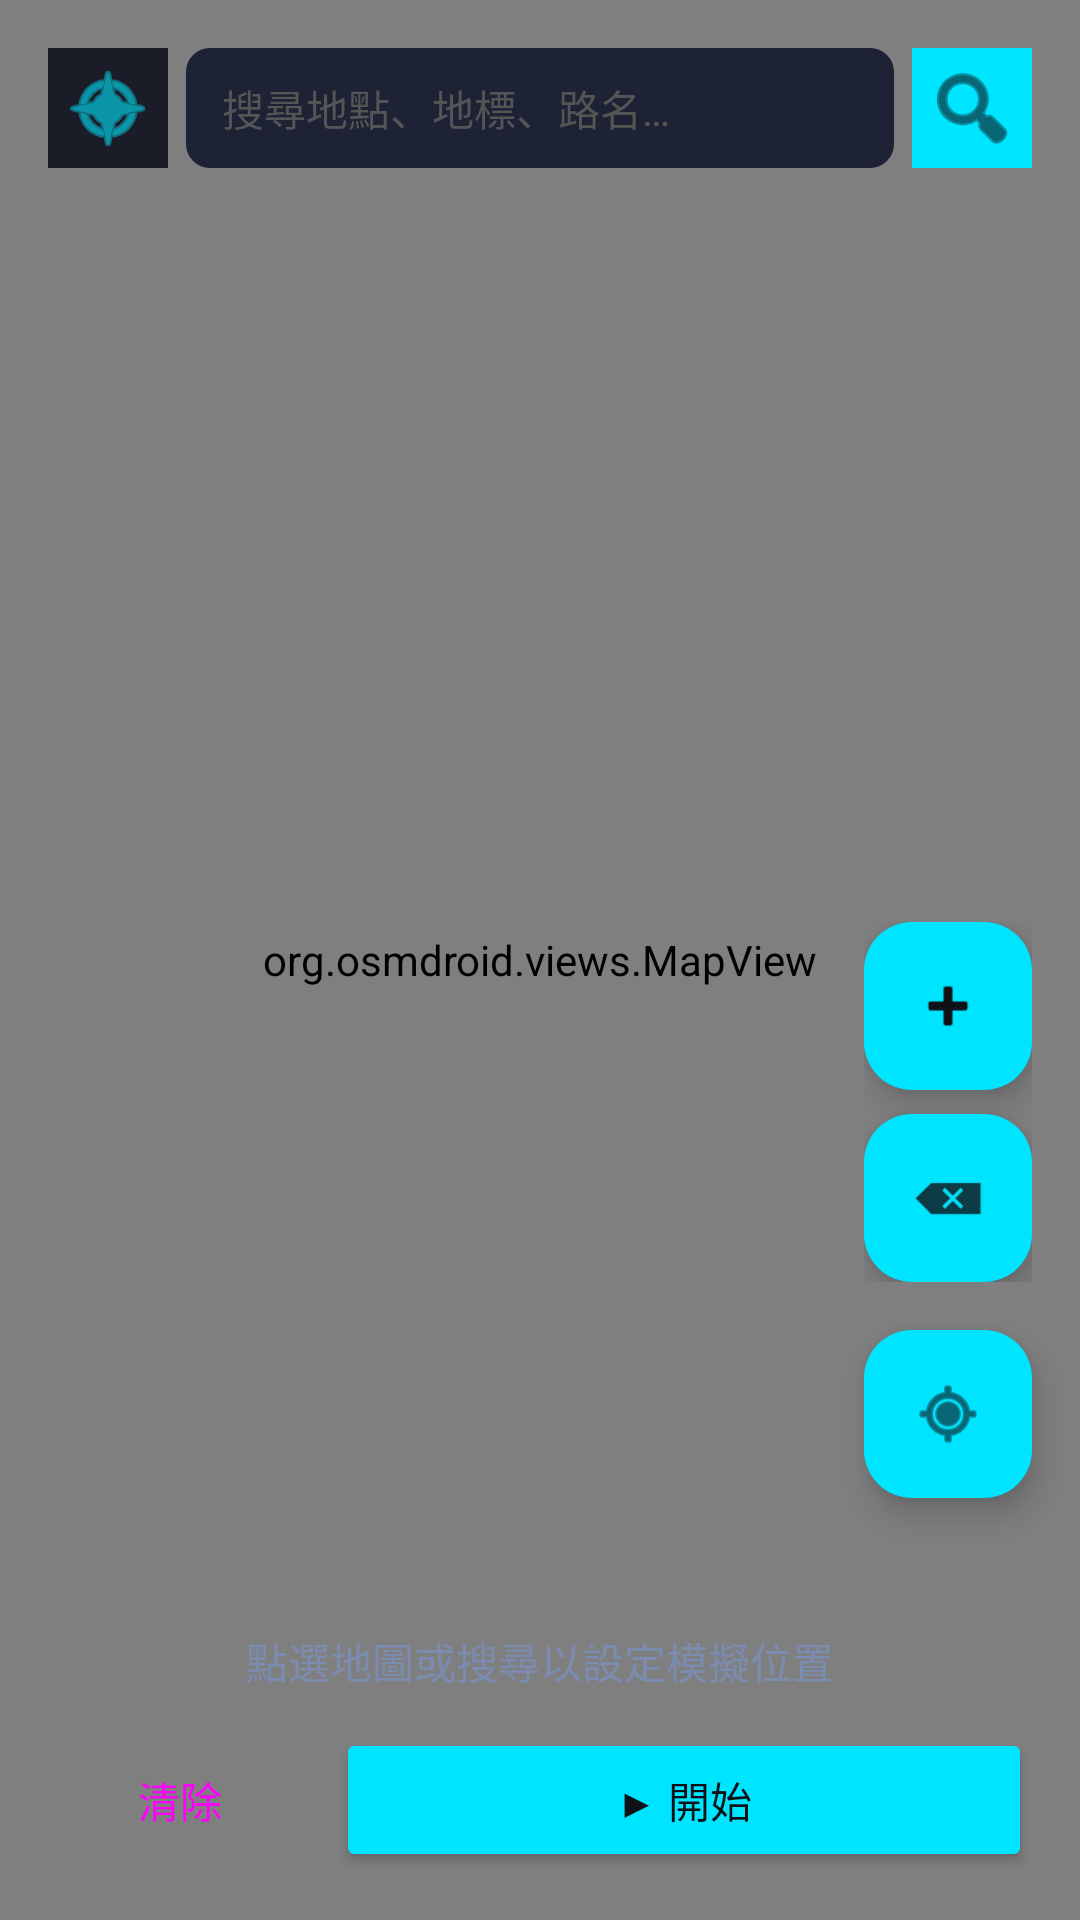

Here is an Android app screen rendered from its layout file. Give the layout XML and the strings, colors and styles it references.
<!-- AndroidManifest.xml: application theme Theme.GpsMocker -->
<!-- res/layout/fragment_map.xml -->
<?xml version="1.0" encoding="utf-8"?>
<androidx.constraintlayout.widget.ConstraintLayout xmlns:android="http://schemas.android.com/apk/res/android"
    xmlns:app="http://schemas.android.com/apk/res-auto"
    xmlns:tools="http://schemas.android.com/tools"
    android:layout_width="match_parent"
    android:layout_height="match_parent"
    android:background="@color/bg_dark"
    tools:context=".ui.fragments.MapFragment">

    <org.osmdroid.views.MapView
        android:id="@+id/mapView"
        android:layout_width="match_parent"
        android:layout_height="match_parent" />

    
    <LinearLayout
        android:id="@+id/llSearch"
        android:layout_width="0dp"
        android:layout_height="wrap_content"
        android:layout_margin="16dp"
        android:orientation="horizontal"
        android:gravity="center_vertical"
        app:layout_constraintTop_toTopOf="parent"
        app:layout_constraintEnd_toEndOf="parent"
        app:layout_constraintStart_toStartOf="parent">

        <ImageButton
            android:id="@+id/btnRandomLandmark"
            android:layout_width="40dp"
            android:layout_height="40dp"
            android:layout_marginEnd="6dp"
            android:src="@android:drawable/ic_menu_compass"
            android:background="@color/surface"
            android:tint="@color/accent"
            android:padding="6dp"
            android:contentDescription="隨機地標"/>

        <EditText
            android:id="@+id/etSearch"
            android:layout_width="0dp"
            android:layout_height="40dp"
            android:layout_weight="1"
            android:hint="搜尋地點、地標、路名…"
            android:textColorHint="#555"
            android:textColor="@color/text_primary"
            android:textSize="14sp"
            android:background="@drawable/search_bg"
            android:paddingHorizontal="12dp"
            android:inputType="text"
            android:imeOptions="actionSearch"
            android:singleLine="true"/>

        <ImageButton
            android:id="@+id/btnSearch"
            android:layout_width="40dp"
            android:layout_height="40dp"
            android:layout_marginStart="6dp"
            android:src="@android:drawable/ic_menu_search"
            android:background="@color/accent"
            android:tint="@color/bg_dark"
            android:padding="8dp"
            android:contentDescription="搜尋"/>
    </LinearLayout>

    
    <androidx.cardview.widget.CardView
        android:id="@+id/cardSearchResults"
        android:layout_width="0dp"
        android:layout_height="wrap_content"
        android:layout_marginHorizontal="16dp"
        android:visibility="gone"
        app:cardCornerRadius="8dp"
        app:cardElevation="4dp"
        app:layout_constraintTop_toBottomOf="@id/llSearch"
        app:layout_constraintStart_toStartOf="parent"
        app:layout_constraintEnd_toEndOf="parent">
        <androidx.recyclerview.widget.RecyclerView
            android:id="@+id/rvSearchResults"
            android:layout_width="match_parent"
            android:layout_height="wrap_content"
            android:maxHeight="300dp"
            android:padding="4dp"
            tools:listitem="@android:layout/simple_list_item_1"/>
    </androidx.cardview.widget.CardView>

    
    <LinearLayout
        android:layout_width="wrap_content"
        android:layout_height="wrap_content"
        android:orientation="vertical"
        android:layout_margin="16dp"
        app:layout_constraintBottom_toTopOf="@id/fabMyLocation"
        app:layout_constraintEnd_toEndOf="parent">

        <com.google.android.material.floatingactionbutton.FloatingActionButton
            android:id="@+id/btnZoomIn"
            android:layout_width="wrap_content"
            android:layout_height="wrap_content"
            android:layout_marginBottom="8dp"
            app:fabSize="mini"
            android:src="@android:drawable/ic_input_add"
            app:tint="@color/bg_dark"
            app:backgroundTint="@color/accent"
            android:contentDescription="放大"/>

        <com.google.android.material.floatingactionbutton.FloatingActionButton
            android:id="@+id/btnZoomOut"
            android:layout_width="wrap_content"
            android:layout_height="wrap_content"
            app:fabSize="mini"
            android:src="@android:drawable/ic_input_delete"
            app:tint="@color/bg_dark"
            app:backgroundTint="@color/accent"
            android:contentDescription="縮小"/>
    </LinearLayout>

    <com.google.android.material.floatingactionbutton.FloatingActionButton
        android:id="@+id/fabMyLocation"
        android:layout_width="wrap_content"
        android:layout_height="wrap_content"
        android:layout_margin="16dp"
        android:src="@android:drawable/ic_menu_mylocation"
        app:layout_constraintBottom_toTopOf="@id/llBottomControls"
        app:layout_constraintEnd_toEndOf="parent"
        app:tint="@color/bg_dark"
        app:backgroundTint="@color/accent"
        android:contentDescription="我的位置"/>

    <LinearLayout
        android:id="@+id/llBottomControls"
        android:layout_width="match_parent"
        android:layout_height="wrap_content"
        android:orientation="vertical"
        android:padding="16dp"
        android:background="@drawable/bottom_panel_bg"
        app:layout_constraintBottom_toBottomOf="parent">

        <com.google.android.material.button.MaterialButtonToggleGroup
            android:id="@+id/toggleMode"
            android:layout_width="match_parent"
            android:layout_height="wrap_content"
            android:layout_marginBottom="12dp"
            app:singleSelection="true"
            app:selectionRequired="true">
            <Button
                android:id="@+id/btnModeFixed"
                style="?attr/materialButtonOutlinedStyle"
                android:layout_width="0dp"
                android:layout_height="wrap_content"
                android:layout_weight="1"
                android:text="固定位置"/>
            <Button
                android:id="@+id/btnModeRoute"
                style="?attr/materialButtonOutlinedStyle"
                android:layout_width="0dp"
                android:layout_height="wrap_content"
                android:layout_weight="1"
                android:text="路線模擬"/>
        </com.google.android.material.button.MaterialButtonToggleGroup>

        <TextView
            android:id="@+id/tvCoords"
            android:layout_width="match_parent"
            android:layout_height="wrap_content"
            android:text="點選地圖或搜尋以設定模擬位置"
            android:textColor="@color/text_secondary"
            android:textSize="14sp"
            android:layout_marginBottom="12dp"
            android:gravity="center"/>

        <LinearLayout
            android:id="@+id/routeControlsRow"
            android:layout_width="match_parent"
            android:layout_height="wrap_content"
            android:orientation="horizontal"
            android:layout_marginBottom="12dp"
            android:visibility="gone"
            android:gravity="center_vertical">
            <Button
                android:id="@+id/btnUndoWp"
                style="?attr/materialButtonOutlinedStyle"
                android:layout_width="0dp"
                android:layout_height="wrap_content"
                android:layout_weight="1"
                android:text="撤銷航點"
                android:layout_marginEnd="8dp"/>
            <CheckBox
                android:id="@+id/cbLoop"
                android:layout_width="wrap_content"
                android:layout_height="wrap_content"
                android:text="循環"
                android:textColor="@color/text_secondary"/>
        </LinearLayout>

        <LinearLayout
            android:layout_width="match_parent"
            android:layout_height="wrap_content"
            android:orientation="horizontal">

            <Button
                android:id="@+id/btnClear"
                style="?attr/materialButtonOutlinedStyle"
                android:layout_width="wrap_content"
                android:layout_height="wrap_content"
                android:text="清除"
                android:layout_marginEnd="8dp"/>

            <Button
                android:id="@+id/btnStartStop"
                android:layout_width="0dp"
                android:layout_height="wrap_content"
                android:layout_weight="1"
                android:text="▶ 開始"
                android:backgroundTint="@color/accent"
                android:textColor="@color/bg_dark" />
        </LinearLayout>
    </LinearLayout>

</androidx.constraintlayout.widget.ConstraintLayout>
<!-- resources referenced by this layout -->
<resources>
  <color name="accent">#00E5FF</color>
  <color name="bg_dark">#0F1117</color>
  <color name="surface">#1A1D27</color>
  <color name="text_primary">#E0E6F0</color>
  <color name="text_secondary">#7B8CB0</color>
  <!-- drawable search_bg (drawable) -->
  <?xml version="1.0" encoding="utf-8"?>
  <shape xmlns:android="http://schemas.android.com/apk/res/android" android:shape="rectangle">
      <solid android:color="#1E2235"/>
      <corners android:radius="8dp"/>
  </shape>
  <style name="Theme.GpsMocker" parent="Theme.Material3.Dark.NoActionBar">
          <item name="colorPrimary">@color/accent</item>
          <item name="colorPrimaryVariant">@color/accent_dark</item>
          <item name="colorOnPrimary">@color/bg_dark</item>
          <item name="colorSurface">@color/surface</item>
          <item name="colorOnSurface">@color/text_primary</item>
          <item name="android:statusBarColor">@color/surface</item>
          <item name="android:windowBackground">@color/bg_dark</item>
          <item name="android:navigationBarColor">@color/surface</item>
      </style>
  <color name="accent_dark">#0097A7</color>
</resources>
